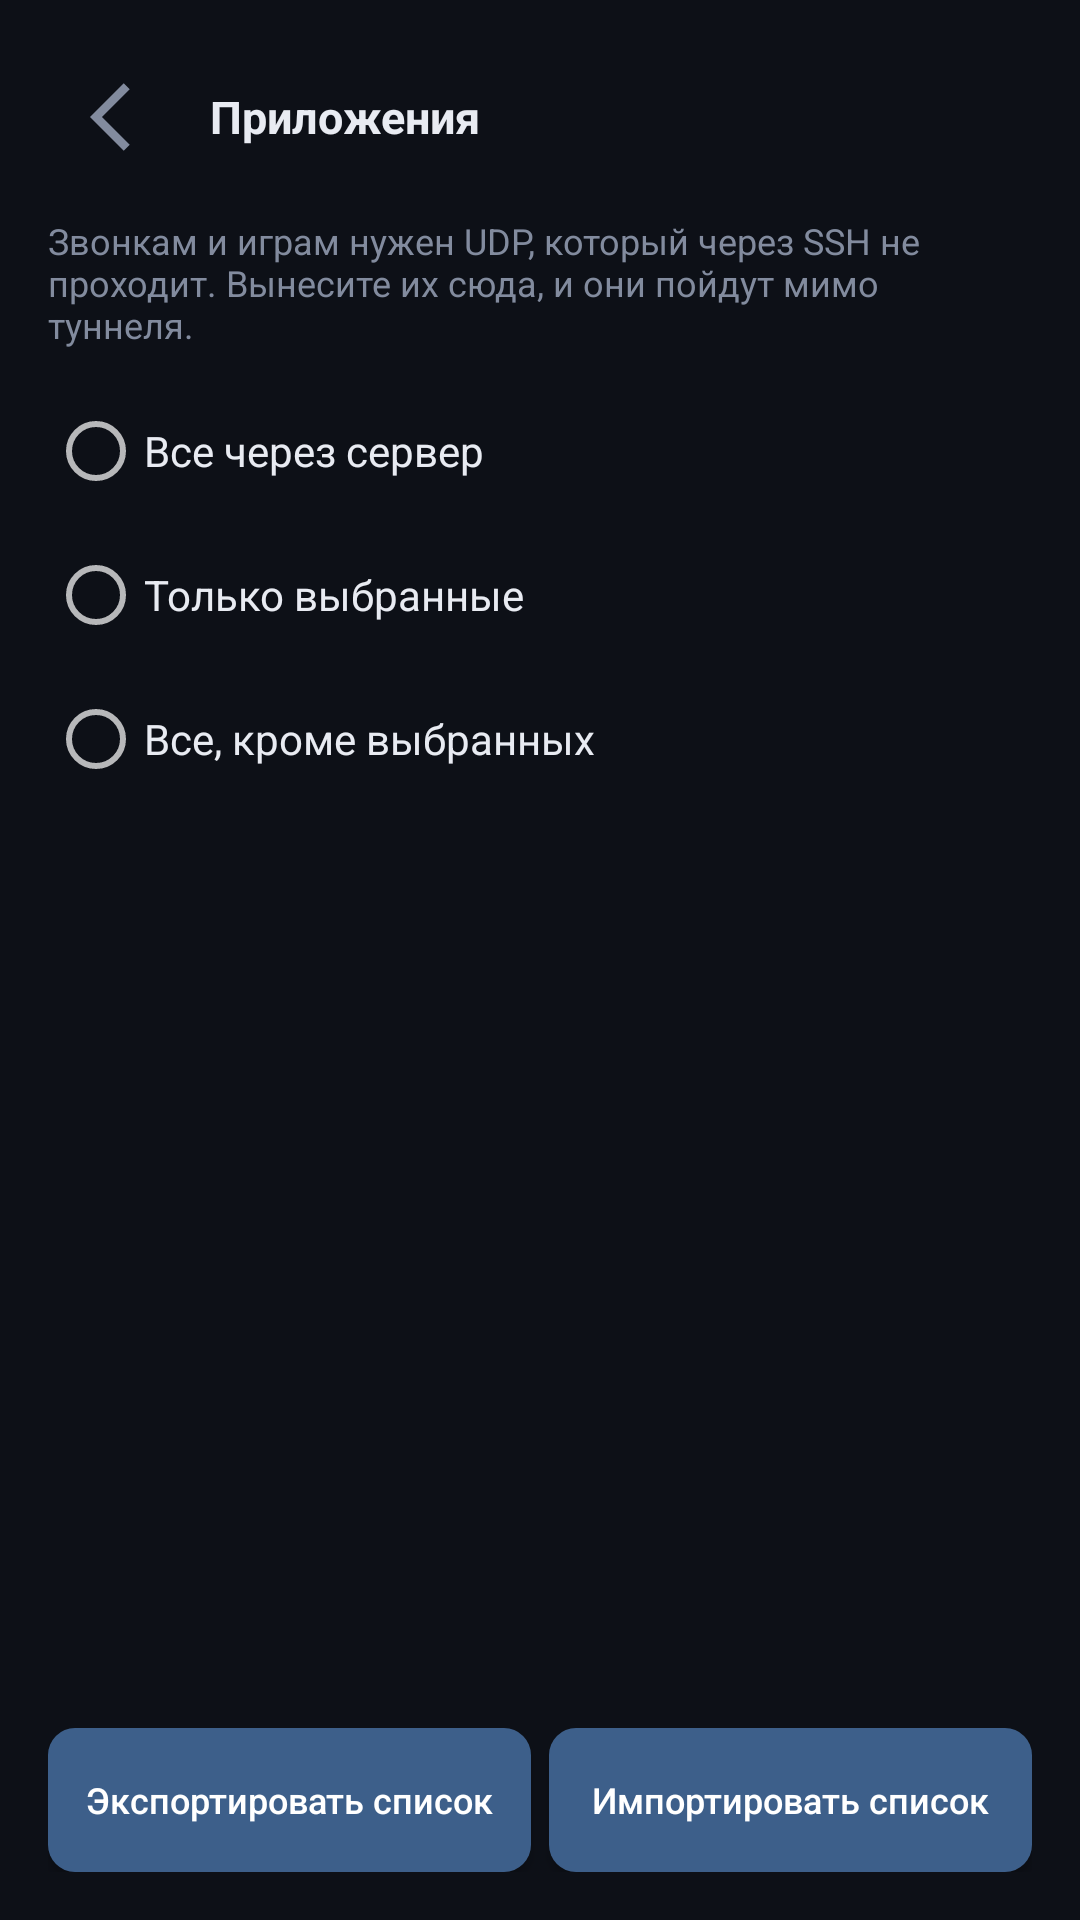

The Android layout XML behind this screen, and the referenced resources:
<!-- AndroidManifest.xml: application theme AppTheme -->
<!-- res/layout/activity_apps.xml -->
<?xml version="1.0" encoding="utf-8"?>
<LinearLayout xmlns:android="http://schemas.android.com/apk/res/android"
    android:id="@+id/root"
    android:layout_width="match_parent"
    android:layout_height="match_parent"
    android:orientation="vertical"
    android:background="?attr/c_bg"
    android:padding="16dp">

    <LinearLayout style="@style/HeadRow">
        <ImageView
            android:id="@+id/backFromApps"
            style="@style/HeadIcon"
            android:src="@drawable/ic_back"
            android:contentDescription="@string/back" />

        <TextView style="@style/HeadTitle" android:text="@string/apps_title" />
    </LinearLayout>

    <TextView
        android:layout_width="match_parent"
        android:layout_height="wrap_content"
        android:paddingBottom="10dp"
        android:textSize="12sp"
        android:textColor="?attr/c_dim"
        android:text="@string/apps_hint" />

    <RadioGroup
        android:id="@+id/mode"
        android:layout_width="match_parent"
        android:layout_height="wrap_content">

        <RadioButton
            android:id="@+id/modeAll"
            android:layout_width="match_parent"
            android:layout_height="wrap_content"
            android:textColor="?attr/c_text"
            android:text="@string/mode_all" />

        <RadioButton
            android:id="@+id/modeOnly"
            android:layout_width="match_parent"
            android:layout_height="wrap_content"
            android:textColor="?attr/c_text"
            android:text="@string/mode_only" />

        <RadioButton
            android:id="@+id/modeExcept"
            android:layout_width="match_parent"
            android:layout_height="wrap_content"
            android:textColor="?attr/c_text"
            android:text="@string/mode_except" />
    </RadioGroup>

    <ListView
        android:id="@+id/list"
        android:layout_width="match_parent"
        android:layout_height="0dp"
        android:layout_weight="1"
        android:layout_marginTop="8dp"
        android:choiceMode="multipleChoice"
        android:divider="?attr/c_line"
        android:dividerHeight="1dp" />

    <TextView
        android:id="@+id/appsNote"
        android:layout_width="match_parent"
        android:layout_height="wrap_content"
        android:textSize="12sp"
        android:textColor="?attr/c_dim" />

    <LinearLayout
        android:layout_width="match_parent"
        android:layout_height="wrap_content"
        android:layout_marginTop="6dp"
        android:orientation="horizontal">

        <androidx.appcompat.widget.AppCompatButton
            android:id="@+id/exportAppsBtn"
            style="@style/SecondaryButton"
            android:layout_width="0dp"
            android:layout_weight="1"
            android:layout_height="wrap_content"
            android:textSize="12sp"
            android:paddingTop="9dp"
            android:paddingBottom="9dp"
            android:text="@string/export_apps" />

        <Space android:layout_width="6dp" android:layout_height="1dp" />

        <androidx.appcompat.widget.AppCompatButton
            android:id="@+id/importAppsBtn"
            style="@style/SecondaryButton"
            android:layout_width="0dp"
            android:layout_weight="1"
            android:layout_height="wrap_content"
            android:textSize="12sp"
            android:paddingTop="9dp"
            android:paddingBottom="9dp"
            android:text="@string/import_apps" />
    </LinearLayout>
</LinearLayout>
<!-- resources referenced by this layout -->
<resources>
  <!-- drawable ic_back (drawable) -->
  <?xml version="1.0" encoding="utf-8"?>
  <vector xmlns:android="http://schemas.android.com/apk/res/android"
      android:width="22dp" android:height="22dp"
      android:viewportWidth="24" android:viewportHeight="24">
      <path android:fillColor="?attr/c_dim" android:pathData="M15.4,4.6l-1.6,-1.6l-9,9l9,9l1.6,-1.6l-7.4,-7.4z" />
  </vector>
  <string name="apps_hint">Звонкам и играм нужен UDP, который через SSH не проходит. Вынесите их сюда, и они пойдут мимо туннеля.</string>
  <string name="apps_title">Приложения</string>
  <string name="back">Назад</string>
  <string name="export_apps">Экспортировать список</string>
  <string name="import_apps">Импортировать список</string>
  <string name="mode_all">Все через сервер</string>
  <string name="mode_except">Все, кроме выбранных</string>
  <string name="mode_only">Только выбранные</string>
  <style name="HeadIcon">
          <item name="android:layout_width">46dp</item>
          <item name="android:layout_height">46dp</item>
          <item name="android:padding">8dp</item>
          <item name="android:clickable">true</item>
          <item name="android:focusable">true</item>
          <item name="android:background">?android:attr/selectableItemBackgroundBorderless</item>
      </style>
  <style name="HeadRow">
          <item name="android:layout_width">match_parent</item>
          <item name="android:layout_height">wrap_content</item>
          <item name="android:orientation">horizontal</item>
          <item name="android:gravity">center_vertical</item>
          <item name="android:paddingBottom">10dp</item>
      </style>
  <style name="HeadTitle">
          <item name="android:layout_width">wrap_content</item>
          <item name="android:layout_height">wrap_content</item>
          <item name="android:layout_marginStart">8dp</item>
          <item name="android:textSize">15sp</item>
          <item name="android:textStyle">bold</item>
          <item name="android:textColor">?attr/c_text</item>
      </style>
  <style name="SecondaryButton">
          <item name="android:layout_width">match_parent</item>
          <item name="android:layout_height">wrap_content</item>
          <item name="android:paddingTop">12dp</item>
          <item name="android:paddingBottom">12dp</item>
          <item name="android:background">@drawable/bg_button_secondary</item>
          <item name="android:textColor">#ffffff</item>
          <item name="android:textAllCaps">false</item>
          <item name="android:textSize">14sp</item>
      </style>
  <!-- drawable bg_button_secondary (drawable) -->
  <?xml version="1.0" encoding="utf-8"?>
  <shape xmlns:android="http://schemas.android.com/apk/res/android" android:shape="rectangle">
      <solid android:color="?attr/c_accent_muted" />
      <corners android:radius="9dp" />
  </shape>
  <color name="bg">#0d1017</color>
  <color name="text">#e8ebf2</color>
  <color name="accent_muted">#3d5f8a</color>
  <color name="card">#161a23</color>
  <color name="card2">#1d222d</color>
  <color name="line">#272d3a</color>
  <color name="dim">#828b9e</color>
  <color name="accent">#4c8dff</color>
  <color name="accent_muted_dark">#2c4665</color>
  <color name="ok">#2fbf71</color>
  <color name="warn">#e8b339</color>
  <color name="err">#e5484d</color>
  <color name="err_muted">#8a3d3d</color>
  <color name="err_muted_dark">#652c2c</color>
  <color name="logo">@color/accent_muted</color>
</resources>
